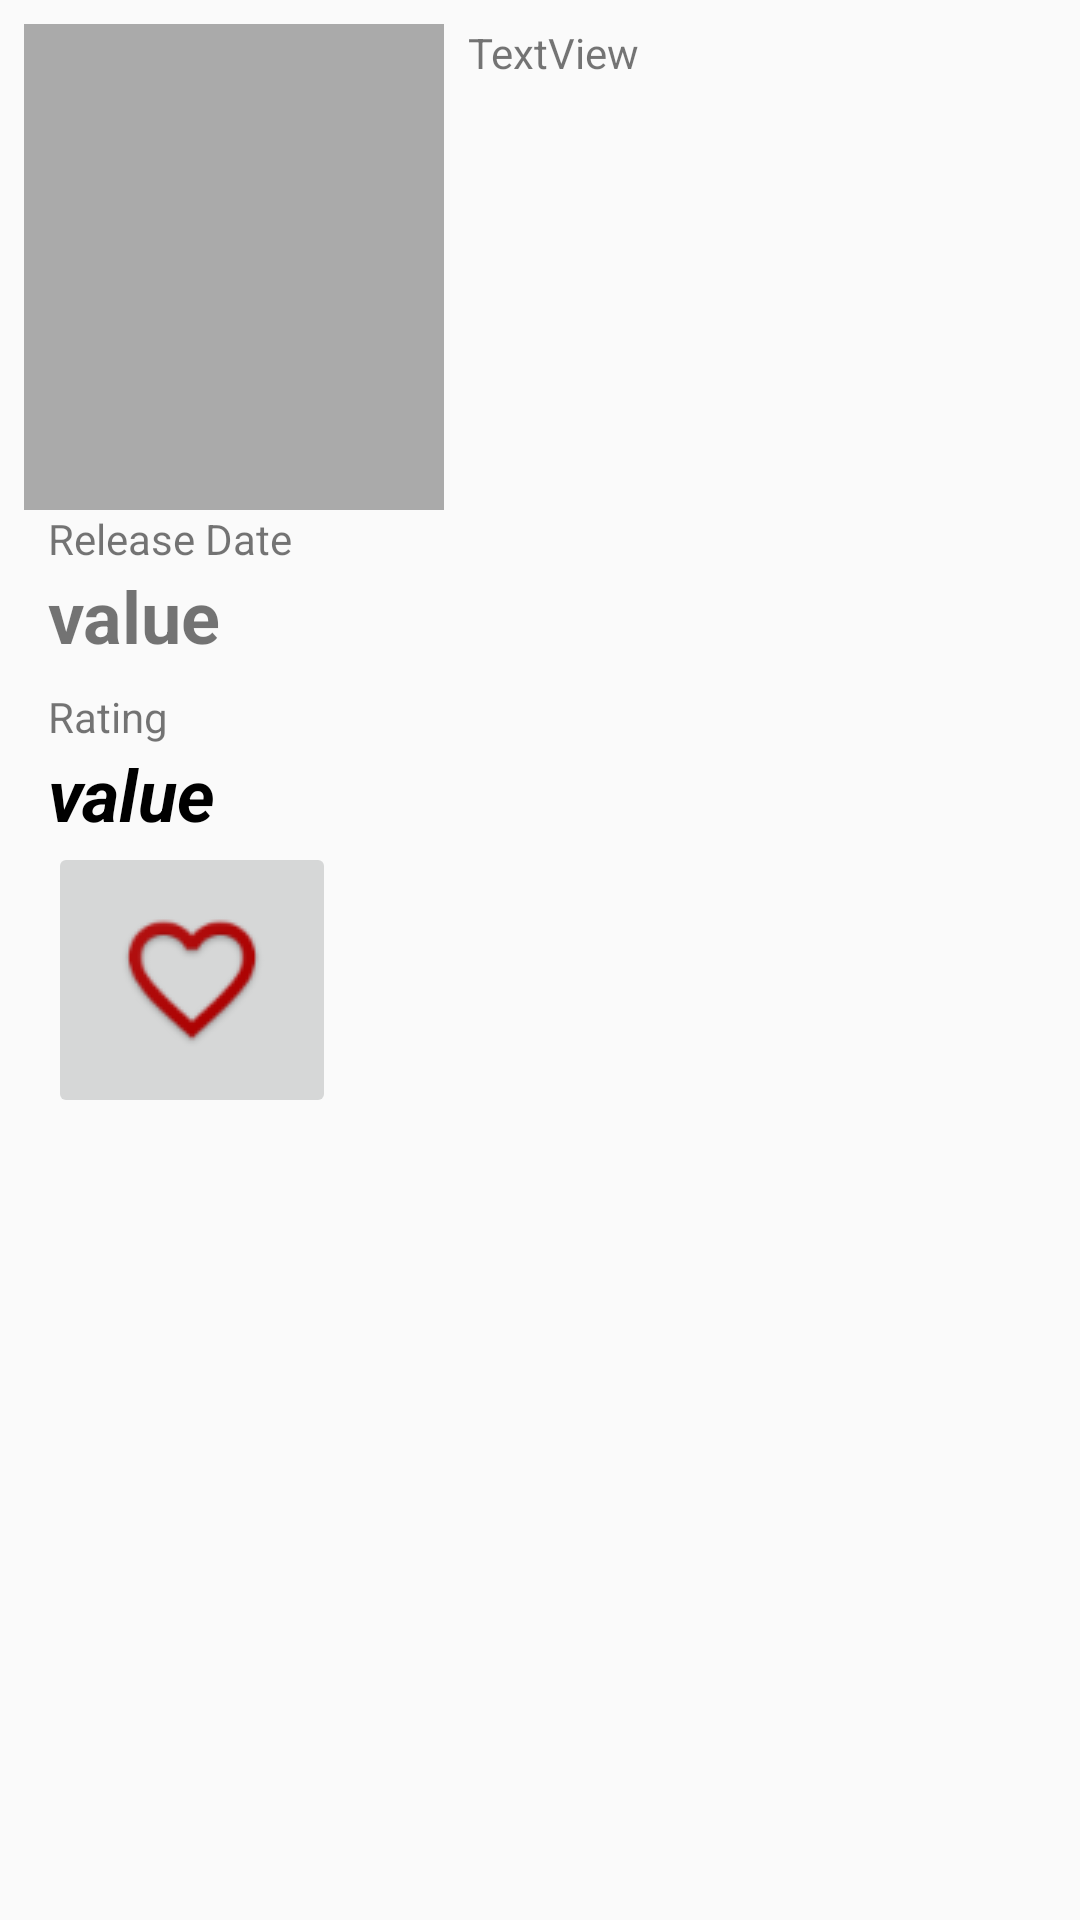

Write the Android layout XML for this screen, with the resource values it uses.
<!-- AndroidManifest.xml: application theme AppTheme -->
<!-- res/layout/activity_details_land.xml -->
<?xml version="1.0" encoding="utf-8"?>
<ScrollView xmlns:android="http://schemas.android.com/apk/res/android"
    xmlns:app="http://schemas.android.com/apk/res-auto"
    xmlns:tools="http://schemas.android.com/tools"
    android:layout_width="match_parent"
    android:layout_height="match_parent"
    android:orientation="vertical"
    tools:context=".DetailsActivity">

    <android.support.constraint.ConstraintLayout
        android:layout_width="match_parent"
        android:layout_height="wrap_content"
        android:layout_weight="0.5">

        <ImageView
            android:id="@+id/movie_details_imageview"
            android:layout_width="@dimen/movie_image_width"
            android:layout_height="@dimen/movie_image_height"
            android:layout_alignParentStart="true"
            android:layout_alignParentLeft="true"
            android:layout_alignParentTop="true"
            android:layout_marginStart="8dp"
            android:layout_marginLeft="8dp"
            android:layout_marginTop="8dp"
            android:layout_toEndOf="@id/movie_details_imageview"
            android:layout_toRightOf="@id/movie_details_imageview"
            android:contentDescription="@string/movie_image"
            android:scaleType="fitXY"
            android:src="@android:color/darker_gray"
            app:layout_constraintStart_toStartOf="parent"
            app:layout_constraintTop_toTopOf="parent" />

        <TextView
            android:id="@+id/textView"
            android:layout_width="wrap_content"
            android:layout_height="wrap_content"
            android:layout_alignTop="@id/movie_details_imageview"
            android:layout_centerHorizontal="true"
            android:layout_marginStart="8dp"
            android:layout_marginLeft="8dp"
            android:layout_toEndOf="@id/movie_details_imageview"
            android:layout_toRightOf="@id/movie_details_imageview"
            android:text="@string/release_date"
            app:layout_constraintStart_toStartOf="@+id/movie_details_imageview"
            app:layout_constraintTop_toBottomOf="@+id/movie_details_imageview" />

        <TextView
            android:id="@+id/movie_details_date"
            android:layout_width="wrap_content"
            android:layout_height="wrap_content"
            android:layout_below="@id/textView"
            android:layout_alignStart="@id/textView"
            android:layout_alignLeft="@id/textView"
            android:text="@string/tmp_text"
            android:textSize="@dimen/titles_text_size"
            android:textStyle="bold"
            app:layout_constraintStart_toStartOf="@+id/textView"
            app:layout_constraintTop_toBottomOf="@+id/textView" />

        <TextView
            android:id="@+id/rate_tv_title"
            android:layout_width="wrap_content"
            android:layout_height="wrap_content"
            android:layout_below="@id/movie_details_date"
            android:layout_alignStart="@id/textView"
            android:layout_alignLeft="@id/textView"
            android:layout_marginTop="8dp"
            android:text="@string/rating_tv"
            app:layout_constraintStart_toStartOf="@+id/movie_details_date"
            app:layout_constraintTop_toBottomOf="@+id/movie_details_date" />

        <TextView
            android:id="@+id/movie_details_vote"
            android:layout_width="wrap_content"
            android:layout_height="wrap_content"
            android:layout_below="@id/rate_tv_title"
            android:layout_alignStart="@id/textView"
            android:layout_alignLeft="@id/textView"
            android:text="@string/tmp_text"
            android:textColor="@android:color/black"
            android:textSize="@dimen/titles_text_size"
            android:textStyle="bold|italic"
            app:layout_constraintStart_toStartOf="@+id/rate_tv_title"
            app:layout_constraintTop_toBottomOf="@+id/rate_tv_title" />


        <ImageButton
            android:id="@+id/fav_button"
            android:layout_width="wrap_content"
            android:layout_height="wrap_content"
            android:src="@drawable/fav_null"
            app:layout_constraintStart_toStartOf="@+id/movie_details_vote"
            app:layout_constraintTop_toBottomOf="@+id/movie_details_vote"
            android:contentDescription="@string/fav_button_description"
            />


        <TextView
            android:id="@+id/movie_details_overview"
            android:layout_width="0dp"
            android:layout_height="wrap_content"
            android:layout_marginStart="8dp"
            android:layout_marginLeft="8dp"
            android:layout_marginEnd="8dp"
            android:layout_marginRight="8dp"
            android:text="TextView"
            app:layout_constraintEnd_toEndOf="parent"
            app:layout_constraintHorizontal_bias="0.0"
            app:layout_constraintStart_toEndOf="@+id/movie_details_imageview"
            app:layout_constraintTop_toTopOf="@+id/movie_details_imageview" />


        <android.support.v7.widget.RecyclerView
            android:id="@+id/trailers_recyclerview"
            android:layout_width="0dp"
            android:layout_height="wrap_content"
            android:layout_marginTop="8dp"
            android:layout_marginEnd="8dp"
            android:layout_marginRight="8dp"
            android:layout_weight="0.5"
            app:layout_constraintEnd_toEndOf="parent"
            app:layout_constraintStart_toStartOf="@+id/movie_details_overview"
            app:layout_constraintTop_toBottomOf="@+id/movie_details_overview">

        </android.support.v7.widget.RecyclerView>

        <android.support.v7.widget.RecyclerView
            android:id="@+id/reviews_recyclerview"
            android:layout_width="0dp"
            android:layout_height="wrap_content"

            android:layout_marginTop="8dp"
            android:layout_marginEnd="8dp"
            android:layout_marginRight="8dp"
            app:layout_constraintEnd_toEndOf="parent"
            app:layout_constraintStart_toStartOf="@+id/movie_details_overview"
            app:layout_constraintTop_toBottomOf="@+id/trailers_recyclerview" />


    </android.support.constraint.ConstraintLayout>
</ScrollView>
<!-- resources referenced by this layout -->
<resources>
  <dimen name="movie_image_height">162dp</dimen>
  <dimen name="movie_image_width">140dp</dimen>
  <dimen name="titles_text_size">24sp</dimen>
  <!-- drawable fav_null: png bitmap (drawable, 2771 bytes) -->
  <string name="fav_button_description">Add the movie to favourates</string>
  <string name="movie_image">The movie image</string>
  <string name="rating_tv">Rating</string>
  <string name="release_date">Release Date</string>
  <string name="tmp_text">value</string>
  <style name="AppTheme" parent="Theme.AppCompat.Light.DarkActionBar">
          
          <item name="colorPrimary">@color/colorPrimary</item>
          <item name="colorPrimaryDark">@color/colorPrimaryDark</item>
          <item name="colorAccent">@color/colorAccent</item>
          <item name="preferenceTheme">@style/PreferenceThemeOverlay</item>
      </style>
  <!-- not gathered from this repository: default colours our renderer supplied (Android Studio template values) -->
  <color name="colorPrimary">#FF6200EE</color>
  <color name="colorPrimaryDark">#FF3700B3</color>
  <color name="colorAccent">#FF03DAC5</color>
</resources>
